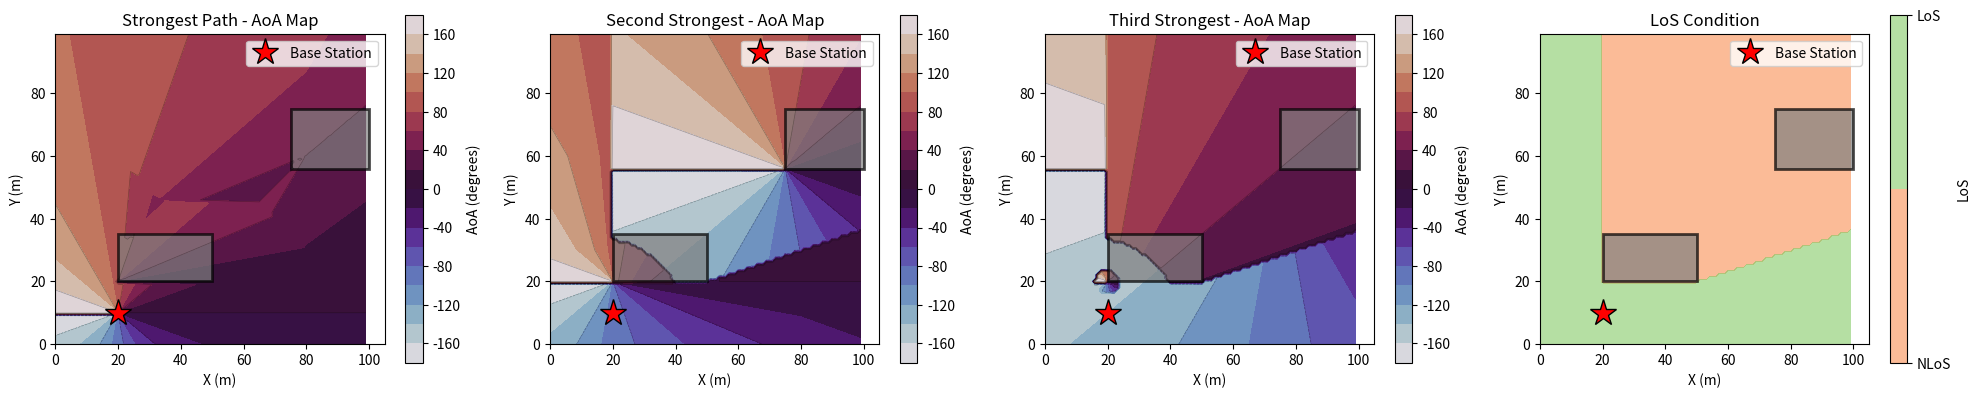
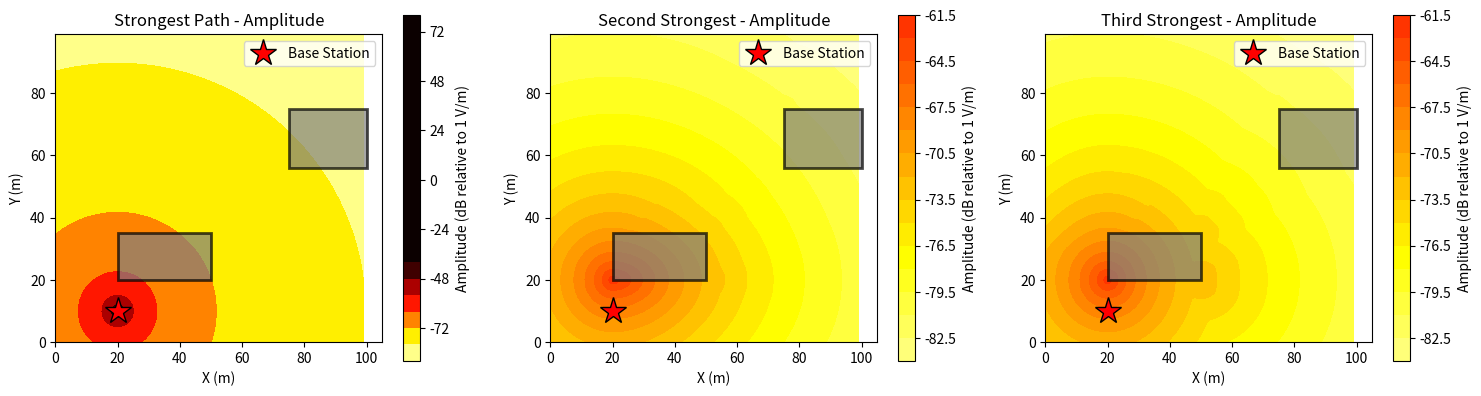

Write Python code to recreate these figures, in order.
import numpy as np
import matplotlib.pyplot as plt
from matplotlib.patches import Rectangle
from matplotlib.colors import LinearSegmentedColormap

class RayTracingAoAMap:
    def __init__(self, map_size=(100, 100), grid_spacing=10):
        """
        Initialize the ray tracing AoA map generator
        
        Parameters:
        -----------
        map_size : tuple
            Size of the map in meters (width, height)
        grid_spacing : float
            Grid spacing in meters
        """
        self.map_size = map_size
        self.grid_spacing = grid_spacing
        
        # Create grid points
        self.x_grid = np.arange(0, map_size[0], grid_spacing)
        self.y_grid = np.arange(0, map_size[1], grid_spacing)
        self.X, self.Y = np.meshgrid(self.x_grid, self.y_grid)
        
        # Initialize structures
        self.bs_pos = None
        self.buildings = []
        
    def set_base_station(self, x, y):
        """Set base station position"""
        self.bs_pos = np.array([x, y])
        
    def add_building(self, x, y, width, height):
        """
        Add a rectangular building
        
        Parameters:
        -----------
        x, y : float
            Bottom-left corner coordinates
        width, height : float
            Building dimensions
        """
        self.buildings.append({
            'x': x,
            'y': y,
            'width': width,
            'height': height,
            'corners': [
                [x, y],
                [x + width, y],
                [x + width, y + height],
                [x, y + height]
            ]
        })
    
    def line_intersects_rectangle(self, p1, p2, rect):
        """
        Check if line segment from p1 to p2 intersects with rectangle
        
        Parameters:
        -----------
        p1, p2 : array-like
            Line segment endpoints
        rect : dict
            Rectangle definition with x, y, width, height
        """
        x_min, y_min = rect['x'], rect['y']
        x_max = x_min + rect['width']
        y_max = y_min + rect['height']
        
        # Get rectangle edges
        edges = [
            ([x_min, y_min], [x_max, y_min]),  # bottom
            ([x_max, y_min], [x_max, y_max]),  # right
            ([x_max, y_max], [x_min, y_max]),  # top
            ([x_min, y_max], [x_min, y_min])   # left
        ]
        
        for edge in edges:
            if self.line_segments_intersect(p1, p2, edge[0], edge[1]):
                return True
        return False
    
    def line_segments_intersect(self, p1, p2, p3, p4):
        """Check if two line segments intersect"""
        p1, p2, p3, p4 = np.array(p1), np.array(p2), np.array(p3), np.array(p4)
        
        d = (p2 - p1)
        e = (p4 - p3)
        
        denom = d[0] * e[1] - d[1] * e[0]
        
        if abs(denom) < 1e-10:
            return False
        
        t = ((p3[0] - p1[0]) * e[1] - (p3[1] - p1[1]) * e[0]) / denom
        u = ((p3[0] - p1[0]) * d[1] - (p3[1] - p1[1]) * d[0]) / denom
        
        return 0 <= t <= 1 and 0 <= u <= 1
    
    def is_los(self, ue_pos):
        """Check if there is line-of-sight between BS and UE"""
        for building in self.buildings:
            if self.line_intersects_rectangle(self.bs_pos, ue_pos, building):
                return False
        return True
    
    def calculate_aoa(self, ue_pos):
        """
        Calculate angle of arrival at UE position
        
        Returns AoA in degrees (-180 to 180)
        """
        # Vector from BS to UE
        vec = ue_pos - self.bs_pos
        
        # Calculate angle in degrees
        aoa = np.arctan2(vec[1], vec[0]) * 180 / np.pi
        
        return aoa
    
    def calculate_reflection_point(self, ue_pos, building):
        """
        Calculate reflection point on building wall (simplified)
        Returns the closest point on building perimeter
        """
        x_min, y_min = building['x'], building['y']
        x_max = x_min + building['width']
        y_max = y_min + building['height']
        
        # Find closest point on building perimeter to midpoint of BS-UE line
        mid_point = (self.bs_pos + ue_pos) / 2
        
        # Check distance to each edge
        edges = [
            {'pos': np.array([np.clip(mid_point[0], x_min, x_max), y_min]), 'normal': np.array([0, -1])},
            {'pos': np.array([x_max, np.clip(mid_point[1], y_min, y_max)]), 'normal': np.array([1, 0])},
            {'pos': np.array([np.clip(mid_point[0], x_min, x_max), y_max]), 'normal': np.array([0, 1])},
            {'pos': np.array([x_min, np.clip(mid_point[1], y_min, y_max)]), 'normal': np.array([-1, 0])}
        ]
        
        closest_edge = min(edges, key=lambda e: np.linalg.norm(e['pos'] - mid_point))
        return closest_edge['pos']
    
    def calculate_diffraction_point(self, ue_pos, building):
        """Calculate diffraction point (closest corner)"""
        corners = building['corners']
        distances = [np.linalg.norm(self.bs_pos - corner) + np.linalg.norm(ue_pos - corner) 
                    for corner in corners]
        closest_idx = np.argmin(distances)
        return np.array(corners[closest_idx])
    
    def generate_aoa_map(self, num_paths=3):
        """
        Generate AoA map for all grid points, ranking paths by amplitude.

        Parameters:
        -----------
        num_paths : int
            Number of paths to calculate (1=LoS, 2=Second Strongest, 3=Third Strongest)

        Returns:
        --------
        aoa_maps : list of 2D arrays
            AoA values for each path at each grid point
        los_map : 2D array
            Boolean map indicating LoS condition
        """
        if self.bs_pos is None:
            raise ValueError("Base station position not set")

        n_y, n_x = self.X.shape

        # Initialize maps
        aoa_maps = [np.zeros((n_y, n_x)) for _ in range(num_paths)]
        los_map = np.zeros((n_y, n_x), dtype=bool)

        # Calculate for each grid point
        for i in range(n_y):
            for j in range(n_x):
                ue_pos = np.array([self.X[i, j], self.Y[i, j]])

                # Check LoS
                los = self.is_los(ue_pos)
                los_map[i, j] = los

                # Store all paths with their amplitudes and AoAs
                paths = []

                # Path 1: Direct/LoS path
                aoa_los = self.calculate_aoa(ue_pos)
                paths.append((aoa_los, self.calculate_path_loss(np.linalg.norm(ue_pos - self.bs_pos), los)))

                # Reflected paths
                for building in self.buildings:
                    refl_point = self.calculate_reflection_point(ue_pos, building)
                    vec_refl = ue_pos - refl_point
                    aoa_refl = np.arctan2(vec_refl[1], vec_refl[0]) * 180 / np.pi
                    dist_refl = np.linalg.norm(refl_point - self.bs_pos) + np.linalg.norm(ue_pos - refl_point)
                    paths.append((aoa_refl, self.calculate_path_loss(dist_refl, True)))

                # Diffracted paths
                for building in self.buildings:
                    diff_point = self.calculate_diffraction_point(ue_pos, building)
                    vec_diff = ue_pos - diff_point
                    aoa_diff = np.arctan2(vec_diff[1], vec_diff[0]) * 180 / np.pi
                    dist_diff = np.linalg.norm(diff_point - self.bs_pos) + np.linalg.norm(ue_pos - diff_point)
                    paths.append((aoa_diff, self.calculate_path_loss(dist_diff, True) + 20))

                # Sort paths by amplitude (strongest first)
                paths = sorted(paths, key=lambda x: x[1])

                # Assign strongest paths to maps
                for k in range(min(num_paths, len(paths))):
                    aoa_maps[k][i, j] = paths[k][0]

        return aoa_maps, los_map
    
    def calculate_path_loss(self, distance, los):
        """Calculate free space path loss"""
        frequency = 2.4e9  # 2.4 GHz
        wavelength = 3e8 / frequency
        
        # Avoid division by zero
        distance = max(distance, 1e-6)
        
        pl = 20 * np.log10(4 * np.pi * distance / wavelength)
        
        # Add penetration loss for NLOS
        if not los:
            pl += 15  # dB
        
        return pl
    
    def generate_amplitude_map(self, num_paths=3):
        """
        Generate amplitude map for all paths, ranking paths by amplitude.

        Returns:
        --------
        amplitude_maps : list of 2D arrays
            Amplitude values for each path in linear scale (V/m)
        """
        n_y, n_x = self.X.shape
        wavelength = 0.1  # Wavelength in meters

        amplitude_maps = [np.zeros((n_y, n_x)) for _ in range(num_paths)]

        for i in range(n_y):
            for j in range(n_x):
                ue_pos = np.array([self.X[i, j], self.Y[i, j]])

                # Store all paths with their amplitudes
                paths = []

                # Path 1: Direct path
                distance = np.linalg.norm(ue_pos - self.bs_pos)
                distance = max(distance, 1e-6)  # Avoid division by zero
                los = self.is_los(ue_pos)
                amplitude = 20 * np.log10(wavelength / (4 * np.pi * distance))
                paths.append((amplitude, distance))

                # Reflected paths
                for building in self.buildings:
                    refl_point = self.calculate_reflection_point(ue_pos, building)
                    dist1 = np.linalg.norm(refl_point - self.bs_pos)
                    dist2 = np.linalg.norm(ue_pos - refl_point)
                    total_dist = dist1 + dist2
                    total_dist = max(total_dist, 1e-6)  # Avoid division by zero
                    amplitude = 20 * np.log10(wavelength / (4 * np.pi * total_dist))
                    paths.append((amplitude, total_dist))

                # Diffracted paths
                for building in self.buildings:
                    diff_point = self.calculate_diffraction_point(ue_pos, building)
                    dist1 = np.linalg.norm(diff_point - self.bs_pos)
                    dist2 = np.linalg.norm(ue_pos - diff_point)
                    total_dist = dist1 + dist2
                    total_dist = max(total_dist, 1e-6)  # Avoid division by zero
                    amplitude = 20 * np.log10(wavelength / (4 * np.pi * total_dist))
                    paths.append((amplitude, total_dist))

                # Sort paths by amplitude (strongest first)
                paths = sorted(paths, key=lambda x: -x[0])

                # Assign strongest paths to maps
                for k in range(min(num_paths, len(paths))):
                    amplitude_maps[k][i, j] = paths[k][0]

        return amplitude_maps
    
    def plot_aoa_map(self, aoa_maps, los_map, path_names=None):
        """
        Plot AoA maps for all paths, reflecting the strongest paths.

        Parameters:
        -----------
        aoa_maps : list of 2D arrays
            AoA values for each path
        los_map : 2D array
            LoS condition map
        path_names : list of str
            Names for each path (e.g., ['Strongest Path', 'Second Strongest', 'Third Strongest'])
        """
        num_paths = len(aoa_maps)

        if path_names is None:
            path_names = [f'Path {i+1}' for i in range(num_paths)]

        fig, axes = plt.subplots(1, num_paths + 1, figsize=(5 * (num_paths + 1), 4))

        if num_paths == 0:
            axes = [axes]

        # Plot AoA for each path
        for idx, (aoa_map, name) in enumerate(zip(aoa_maps, path_names)):
            ax = axes[idx]

            im = ax.contourf(self.X, self.Y, aoa_map, levels=20, cmap='twilight')
            ax.contour(self.X, self.Y, aoa_map, levels=10, colors='black', 
                      linewidths=0.5, alpha=0.3)

            # Plot buildings
            for building in self.buildings:
                rect = Rectangle((building['x'], building['y']), 
                               building['width'], building['height'],
                               linewidth=2, edgecolor='black', facecolor='gray', alpha=0.7)
                ax.add_patch(rect)

            # Plot BS
            ax.plot(self.bs_pos[0], self.bs_pos[1], 'r*', markersize=20, 
                   label='Base Station', markeredgecolor='black', markeredgewidth=1)

            ax.set_xlabel('X (m)')
            ax.set_ylabel('Y (m)')
            ax.set_title(f'{name} - AoA Map')
            ax.set_aspect('equal')
            ax.legend()

            cbar = plt.colorbar(im, ax=ax)
            cbar.set_label('AoA (degrees)')

        # Plot LoS map
        ax = axes[num_paths]
        im = ax.contourf(self.X, self.Y, los_map.astype(float), levels=[0, 0.5, 1], 
                        cmap='RdYlGn', alpha=0.6)

        for building in self.buildings:
            rect = Rectangle((building['x'], building['y']), 
                           building['width'], building['height'],
                           linewidth=2, edgecolor='black', facecolor='gray', alpha=0.7)
            ax.add_patch(rect)

        ax.plot(self.bs_pos[0], self.bs_pos[1], 'r*', markersize=20, 
               label='Base Station', markeredgecolor='black', markeredgewidth=1)

        ax.set_xlabel('X (m)')
        ax.set_ylabel('Y (m)')
        ax.set_title('LoS Condition')
        ax.set_aspect('equal')
        ax.legend()

        cbar = plt.colorbar(im, ax=ax, ticks=[0, 1])
        cbar.set_label('LoS')
        cbar.ax.set_yticklabels(['NLoS', 'LoS'])

        plt.tight_layout()
        plt.show()
    
    def plot_amplitude_map(self, amplitude_maps, path_names=None):
        """
        Plot amplitude maps for all paths, reflecting the strongest paths.

        Parameters:
        -----------
        amplitude_maps : list of 2D arrays
            Amplitude values for each path
        path_names : list of str
            Names for each path (e.g., ['Strongest Path', 'Second Strongest', 'Third Strongest'])
        """
        num_paths = len(amplitude_maps)

        if path_names is None:
            path_names = [f'Path {i+1}' for i in range(num_paths)]

        fig, axes = plt.subplots(1, num_paths, figsize=(5 * num_paths, 4))

        if num_paths == 1:
            axes = [axes]

        for idx, (amp_map, name) in enumerate(zip(amplitude_maps, path_names)):
            ax = axes[idx]

            # Already in dB
            # amp_db = 10 * np.log10(amp_map + 1e-12)

            im = ax.contourf(self.X, self.Y, amp_map, levels=20, cmap='hot_r')
            im.set_clim(-90, -40)  # Set colorbar range from -90 dB to -40 dB
            # Plot buildings
            for building in self.buildings:
                rect = Rectangle((building['x'], building['y']), 
                               building['width'], building['height'],
                               linewidth=2, edgecolor='black', facecolor='gray', alpha=0.7)
                ax.add_patch(rect)

            # Plot BS
            ax.plot(self.bs_pos[0], self.bs_pos[1], 'r*', markersize=20, 
                   label='Base Station', markeredgecolor='black', markeredgewidth=1)

            ax.set_xlabel('X (m)')
            ax.set_ylabel('Y (m)')
            ax.set_title(f'{name} - Amplitude')
            ax.set_aspect('equal')
            ax.legend()

            cbar = plt.colorbar(im, ax=ax)
            
            cbar.set_label('Amplitude (dB relative to 1 V/m)')

        plt.tight_layout()
        plt.show()


# Example usage
if __name__ == "__main__":
    # Create ray tracing model
    rt = RayTracingAoAMap(map_size=(100, 100), grid_spacing=1)
    
    # Set base station position
    rt.set_base_station(20, 10)
    
    # Add building(s)
    rt.add_building(20, 20, 30, 15)
    # You can add more buildings:
    rt.add_building(75, 56, 25, 19)

    # Generate AoA maps for 3 paths
    print("Generating AoA maps...")
    aoa_maps, los_map = rt.generate_aoa_map(num_paths=3)
    
    # Generate amplitude maps
    print("Generating amplitude maps...")
    amplitude_maps = rt.generate_amplitude_map(num_paths=3)
    
    # Plot results
    path_names = ['Strongest Path', 'Second Strongest', 'Third Strongest']
    rt.plot_aoa_map(aoa_maps, los_map, path_names)
    rt.plot_amplitude_map(amplitude_maps, path_names)
    
    # Access data at specific grid point
    grid_i, grid_j = 25, 25  # Example grid indices
    print(f"\nAt grid point ({rt.X[grid_i, grid_j]:.1f}, {rt.Y[grid_i, grid_j]:.1f}):")
    print(f"  LoS: {los_map[grid_i, grid_j]}")
    for i, name in enumerate(path_names):
        print(f"  {name} - AoA: {aoa_maps[i][grid_i, grid_j]:.2f}°, "
              f"Amplitude: {amplitude_maps[i][grid_i, grid_j]:.2f} dB")